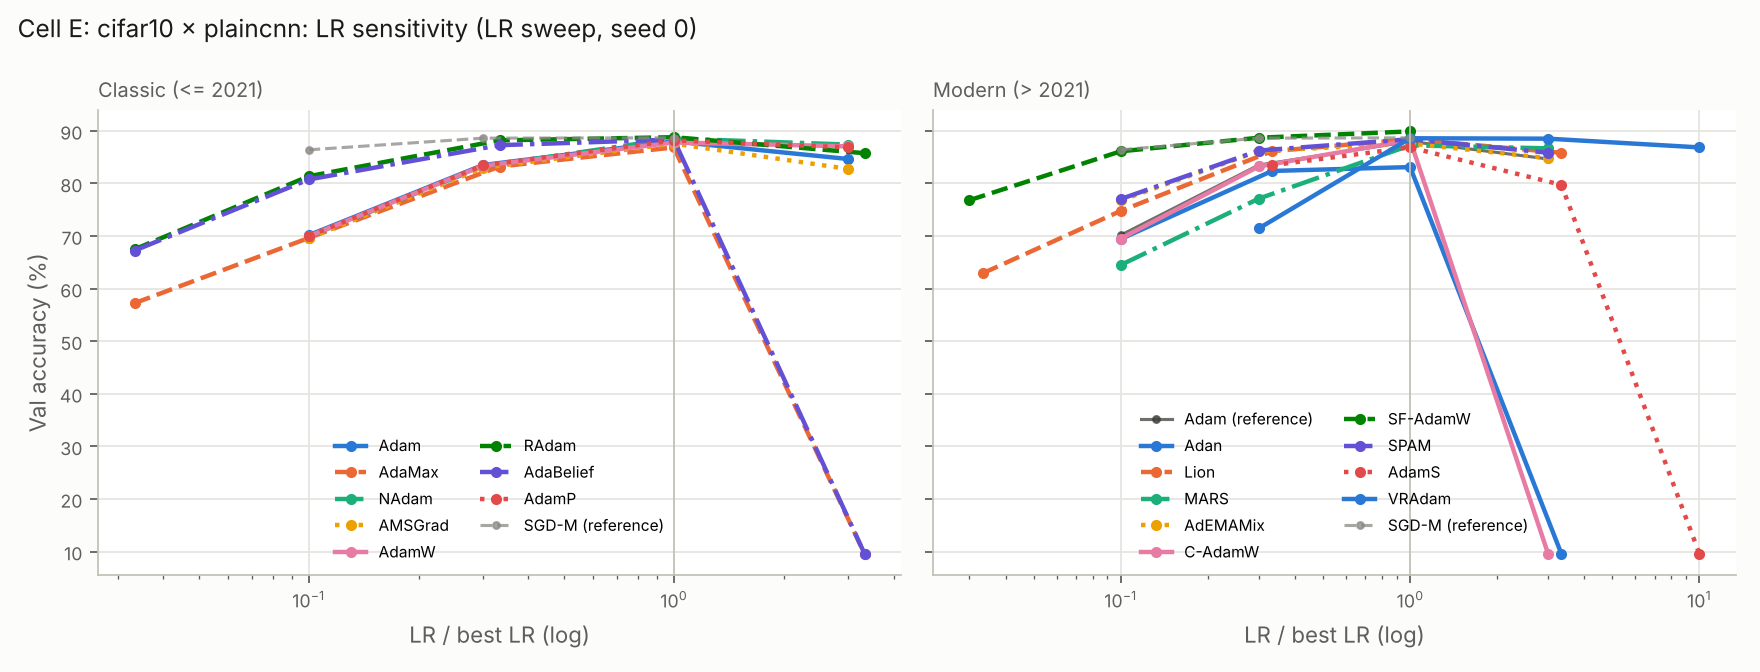

Source data for this figure (header and first rows):
optimizer, best_val_acc, best_lr, n_lr_tried, n_diverged, mean_drop_from_best_on_base_grid, frac_base_grid_within_1pp
adam, 0.88, 0.001, 4, 0, 0.0642, 0.25
adamax, 0.8686, 0.003, 5, 0, 0.1262, 0.25
nadam, 0.8856, 0.001, 4, 0, 0.0628, 0.25
amsgrad, 0.8758, 0.001, 4, 0, 0.0685, 0.25
adamw, 0.878, 0.001, 4, 0, 0.0575, 0.5
radam, 0.888, 0.003, 5, 0, 0.07335, 0.5
adabelief, 0.8836, 0.003, 5, 0, 0.0745, 0.25
adamp, 0.8818, 0.001, 4, 0, 0.0606, 0.25
adan, 0.8312, 0.003, 4, 0, 0.22, 0.5
lion, 0.884, 0.0003, 5, 0, 0.1034, 0.25
mars, 0.8726, 0.001, 4, 0, 0.0837, 0.5
ademamix, 0.876, 0.001, 4, 0, 0.0376, 0.25
cadamw, 0.8826, 0.001, 4, 0, 0.2562, 0.25
sfadamw, 0.899, 0.01, 5, 1, 0.04515, 0.25
spam, 0.8842, 0.001, 4, 0, 0.0403, 0.25
adams, 0.8686, 0.0003, 4, 0, 0.2196, 0.25
vradam, 0.886, 0.001, 4, 0, 0.0474, 0.5
sgd, 0.8868, 0.1, 4, 1, 0.2276, 0.5
